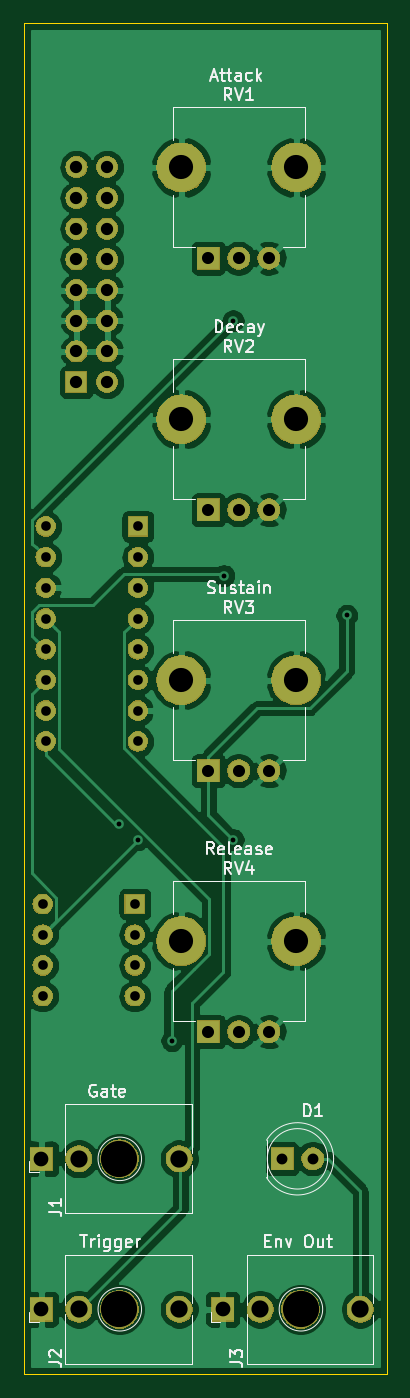
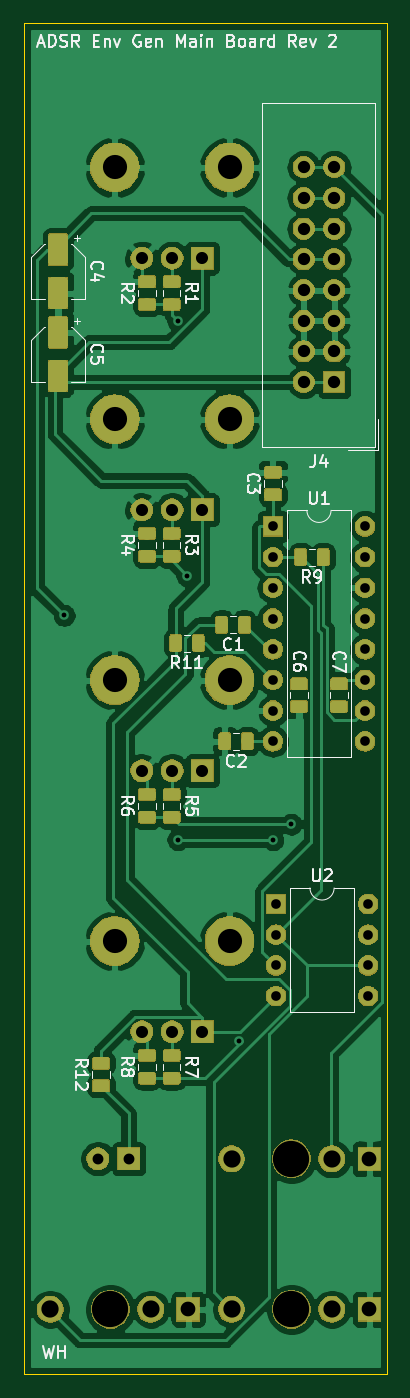
Circuit board: 11 layer files. Board 30.0 x 111.8 mm.
- bottom_copper: ADSR_Main_IO-B_Cu.gbr (183723 bytes)
- bottom_mask: ADSR_Main_IO-B_Mask.gbr (103687 bytes)
- paste: ADSR_Main_IO-B_Paste.gbr (64011 bytes)
- bottom_silk: ADSR_Main_IO-B_SilkS.gbr (23908 bytes)
- outline: ADSR_Main_IO-Edge_Cuts.gbr (693 bytes)
- top_copper: ADSR_Main_IO-F_Cu.gbr (103113 bytes)
- top_mask: ADSR_Main_IO-F_Mask.gbr (69671 bytes)
- paste: ADSR_Main_IO-F_Paste.gbr (506 bytes)
- top_silk: ADSR_Main_IO-F_SilkS.gbr (19323 bytes)
- drill: ADSR_Main_IO-NPTH.drl (304 bytes)
- drill: ADSR_Main_IO-PTH.drl (1493 bytes)

=== bottom_copper: ADSR_Main_IO-B_Cu.gbr (183723 bytes, source omitted) ===
=== bottom_mask: ADSR_Main_IO-B_Mask.gbr (103687 bytes, source omitted) ===
=== paste: ADSR_Main_IO-B_Paste.gbr (64011 bytes, source omitted) ===
=== bottom_silk: ADSR_Main_IO-B_SilkS.gbr (23908 bytes, source omitted) ===
=== outline: ADSR_Main_IO-Edge_Cuts.gbr ===
G04 #@! TF.GenerationSoftware,KiCad,Pcbnew,(5.1.4-0-10_14)*
G04 #@! TF.CreationDate,2019-10-08T20:54:06-07:00*
G04 #@! TF.ProjectId,ADSR_Main_IO,41445352-5f4d-4616-996e-5f494f2e6b69,rev?*
G04 #@! TF.SameCoordinates,Original*
G04 #@! TF.FileFunction,Profile,NP*
%FSLAX46Y46*%
G04 Gerber Fmt 4.6, Leading zero omitted, Abs format (unit mm)*
G04 Created by KiCad (PCBNEW (5.1.4-0-10_14)) date 2019-10-08 20:54:06*
%MOMM*%
%LPD*%
G04 APERTURE LIST*
%ADD10C,0.050000*%
G04 APERTURE END LIST*
D10*
X63754000Y-160020000D02*
X63754000Y-48260000D01*
X93726000Y-160020000D02*
X63754000Y-160020000D01*
X93726000Y-48260000D02*
X93726000Y-160020000D01*
X63754000Y-48260000D02*
X93726000Y-48260000D01*
M02*

=== top_copper: ADSR_Main_IO-F_Cu.gbr (103113 bytes, source omitted) ===
=== top_mask: ADSR_Main_IO-F_Mask.gbr (69671 bytes, source omitted) ===
=== paste: ADSR_Main_IO-F_Paste.gbr ===
G04 #@! TF.GenerationSoftware,KiCad,Pcbnew,(5.1.4-0-10_14)*
G04 #@! TF.CreationDate,2019-10-08T20:54:05-07:00*
G04 #@! TF.ProjectId,ADSR_Main_IO,41445352-5f4d-4616-996e-5f494f2e6b69,rev?*
G04 #@! TF.SameCoordinates,Original*
G04 #@! TF.FileFunction,Paste,Top*
G04 #@! TF.FilePolarity,Positive*
%FSLAX46Y46*%
G04 Gerber Fmt 4.6, Leading zero omitted, Abs format (unit mm)*
G04 Created by KiCad (PCBNEW (5.1.4-0-10_14)) date 2019-10-08 20:54:05*
%MOMM*%
%LPD*%
G04 APERTURE LIST*
G04 APERTURE END LIST*
M02*

=== top_silk: ADSR_Main_IO-F_SilkS.gbr (19323 bytes, source omitted) ===
=== drill: ADSR_Main_IO-NPTH.drl ===
M48
; DRILL file {KiCad (5.1.4-0-10_14)} date Tuesday, October 08, 2019 at 08:54:10 PM
; FORMAT={-:-/ absolute / inch / decimal}
; #@! TF.CreationDate,2019-10-08T20:54:10-07:00
; #@! TF.GenerationSoftware,Kicad,Pcbnew,(5.1.4-0-10_14)
; #@! TF.FileFunction,NonPlated,1,2,NPTH
FMAT,2
INCH
%
G90
G05
T0
M30

=== drill: ADSR_Main_IO-PTH.drl ===
M48
; DRILL file {KiCad (5.1.4-0-10_14)} date Tuesday, October 08, 2019 at 08:54:10 PM
; FORMAT={-:-/ absolute / inch / decimal}
; #@! TF.CreationDate,2019-10-08T20:54:10-07:00
; #@! TF.GenerationSoftware,Kicad,Pcbnew,(5.1.4-0-10_14)
; #@! TF.FileFunction,Plated,1,2,PTH
FMAT,2
INCH
T1C0.0157
T2C0.0315
T3C0.0354
T4C0.0394
T5C0.0400
T6C0.0480
T7C0.0559
T8C0.0563
T9C0.0787
T10C0.1181
%
G90
G05
T1
X2.82Y-4.51
X2.8798Y-4.5602
X2.99Y-5.2146
X3.16Y-3.7
X3.19Y-2.87
X3.19Y-4.56
X3.56Y-3.83
T2
X2.58Y-3.54
X2.58Y-3.64
X2.58Y-3.74
X2.58Y-3.84
X2.58Y-3.94
X2.58Y-4.04
X2.58Y-4.14
X2.58Y-4.24
X2.88Y-3.54
X2.88Y-3.64
X2.88Y-3.74
X2.88Y-3.84
X2.88Y-3.94
X2.88Y-4.04
X2.88Y-4.14
X2.88Y-4.24
X2.57Y-4.77
X2.57Y-4.87
X2.57Y-4.97
X2.57Y-5.07
X2.87Y-4.77
X2.87Y-4.87
X2.87Y-4.97
X2.87Y-5.07
T3
X3.35Y-5.6
X3.45Y-5.6
T4
X3.11Y-4.3361
X3.2084Y-4.3361
X3.3069Y-4.3361
X3.11Y-5.1861
X3.2084Y-5.1861
X3.3069Y-5.1861
X3.11Y-2.6661
X3.2084Y-2.6661
X3.3069Y-2.6661
X3.11Y-3.4861
X3.2084Y-3.4861
X3.3069Y-3.4861
T5
X2.68Y-2.37
X2.68Y-2.47
X2.68Y-2.57
X2.68Y-2.67
X2.68Y-2.77
X2.68Y-2.87
X2.68Y-2.97
X2.68Y-3.07
X2.78Y-2.37
X2.78Y-2.47
X2.78Y-2.57
X2.78Y-2.67
X2.78Y-2.77
X2.78Y-2.87
X2.78Y-2.97
X2.78Y-3.07
T6
X2.5661Y-6.09
X2.5661Y-5.6
X3.1561Y-6.09
T7
X2.6881Y-6.09
X2.6881Y-5.6
X3.2781Y-6.09
T8
X3.0149Y-5.6
X3.0149Y-6.09
X3.6049Y-6.09
T9
X3.0214Y-4.8908
X3.3954Y-4.8908
X3.0214Y-4.0408
X3.3954Y-4.0408
X3.0214Y-2.3708
X3.3954Y-2.3708
X3.0214Y-3.1908
X3.3954Y-3.1908
T10
X2.82Y-5.6
X2.82Y-6.09
X3.41Y-6.09
T0
M30

